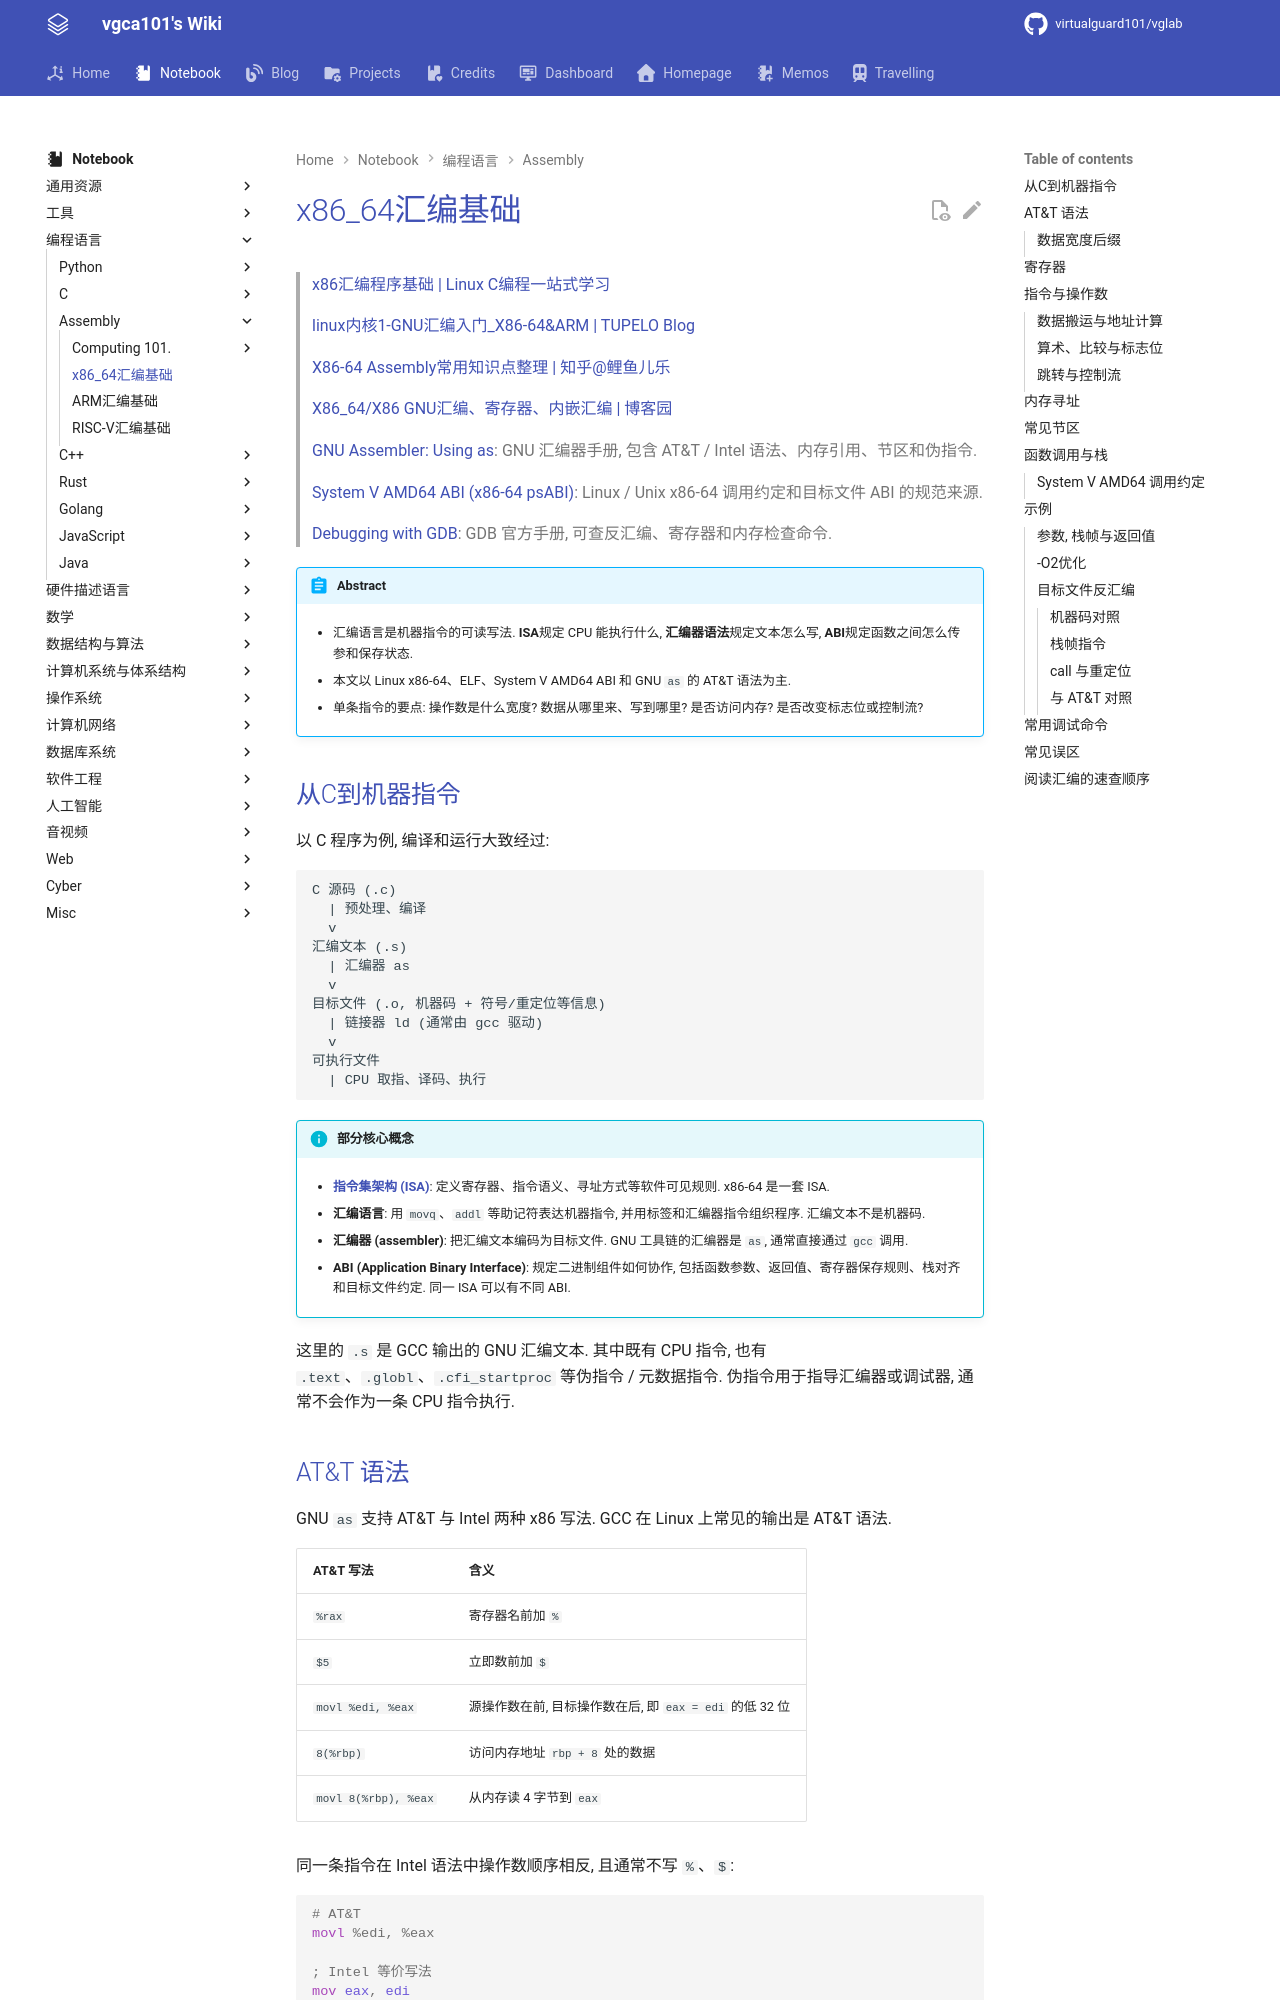

repository: virtualguard101/wiki · page: note/lang/asm/x86-64汇编基础/index.html · generator: mkdocs

---
date: 2026-10-21 23:58:01
title: x86_64汇编基础
permalink: x86-64-asm
publish: true
tags:
  - 编程语言
  - Assembly
---

# x86_64汇编基础

> [x86汇编程序基础 | Linux C编程一站式学习](https://akaedu.github.io/book/ch18.html)
>
> [linux内核1-GNU汇编入门_X86-64&ARM | TUPELO Blog](https://tupelo-shen.github.io/2020/03/08/linux%E5%86%85%E6%A0%B81-GNU%E6%B1%87%E7%BC%96%E5%85%A5%E9%97%A8_X86-64&ARM/#3)
>
> [X86-64 Assembly常用知识点整理 | 知乎@鲤鱼儿乐](https://zhuanlan.zhihu.com/p/411300340)
>
> [X86_64/X86 GNU汇编、寄存器、内嵌汇编 | 博客园](https://www.cnblogs.com/wsg1100/p/14290340.html)
>
> [GNU Assembler: Using as](https://sourceware.org/binutils/docs/as/): GNU 汇编器手册, 包含 AT&T / Intel 语法、内存引用、节区和伪指令.
>
> [System V AMD64 ABI (x86-64 psABI)](https://gitlab.com/x86-psABIs/x86-64-ABI): Linux / Unix x86-64 调用约定和目标文件 ABI 的规范来源.
>
> [Debugging with GDB](https://sourceware.org/gdb/current/onlinedocs/gdb.html/): GDB 官方手册, 可查反汇编、寄存器和内存检查命令.

!!! abstract
    - 汇编语言是机器指令的可读写法. **ISA**规定 CPU 能执行什么, **汇编器语法**规定文本怎么写, **ABI**规定函数之间怎么传参和保存状态.

    - 本文以 Linux x86-64、ELF、System V AMD64 ABI 和 GNU `as` 的 AT&T 语法为主.

    - 单条指令的要点: 操作数是什么宽度? 数据从哪里来、写到哪里? 是否访问内存? 是否改变标志位或控制流?

## 从C到机器指令

以 C 程序为例, 编译和运行大致经过:

```text
C 源码 (.c)
  | 预处理、编译
  v
汇编文本 (.s)
  | 汇编器 as
  v
目标文件 (.o, 机器码 + 符号/重定位等信息)
  | 链接器 ld (通常由 gcc 驱动)
  v
可执行文件
  | CPU 取指、译码、执行
```

!!! info "部分核心概念"
    - [**指令集架构 (ISA)**](../../csa/指令集架构的状态机模型.md): 定义寄存器、指令语义、寻址方式等软件可见规则. x86-64 是一套 ISA.

    - **汇编语言**: 用 `movq`、`addl` 等助记符表达机器指令, 并用标签和汇编器指令组织程序. 汇编文本不是机器码.

    - **汇编器 (assembler)**: 把汇编文本编码为目标文件. GNU 工具链的汇编器是 `as`, 通常直接通过 `gcc` 调用.

    - **ABI (Application Binary Interface)**: 规定二进制组件如何协作, 包括函数参数、返回值、寄存器保存规则、栈对齐和目标文件约定. 同一 ISA 可以有不同 ABI.

这里的 `.s` 是 GCC 输出的 GNU 汇编文本. 其中既有 CPU 指令, 也有 `.text`、`.globl`、`.cfi_startproc` 等伪指令 / 元数据指令. 伪指令用于指导汇编器或调试器, 通常不会作为一条 CPU 指令执行.
